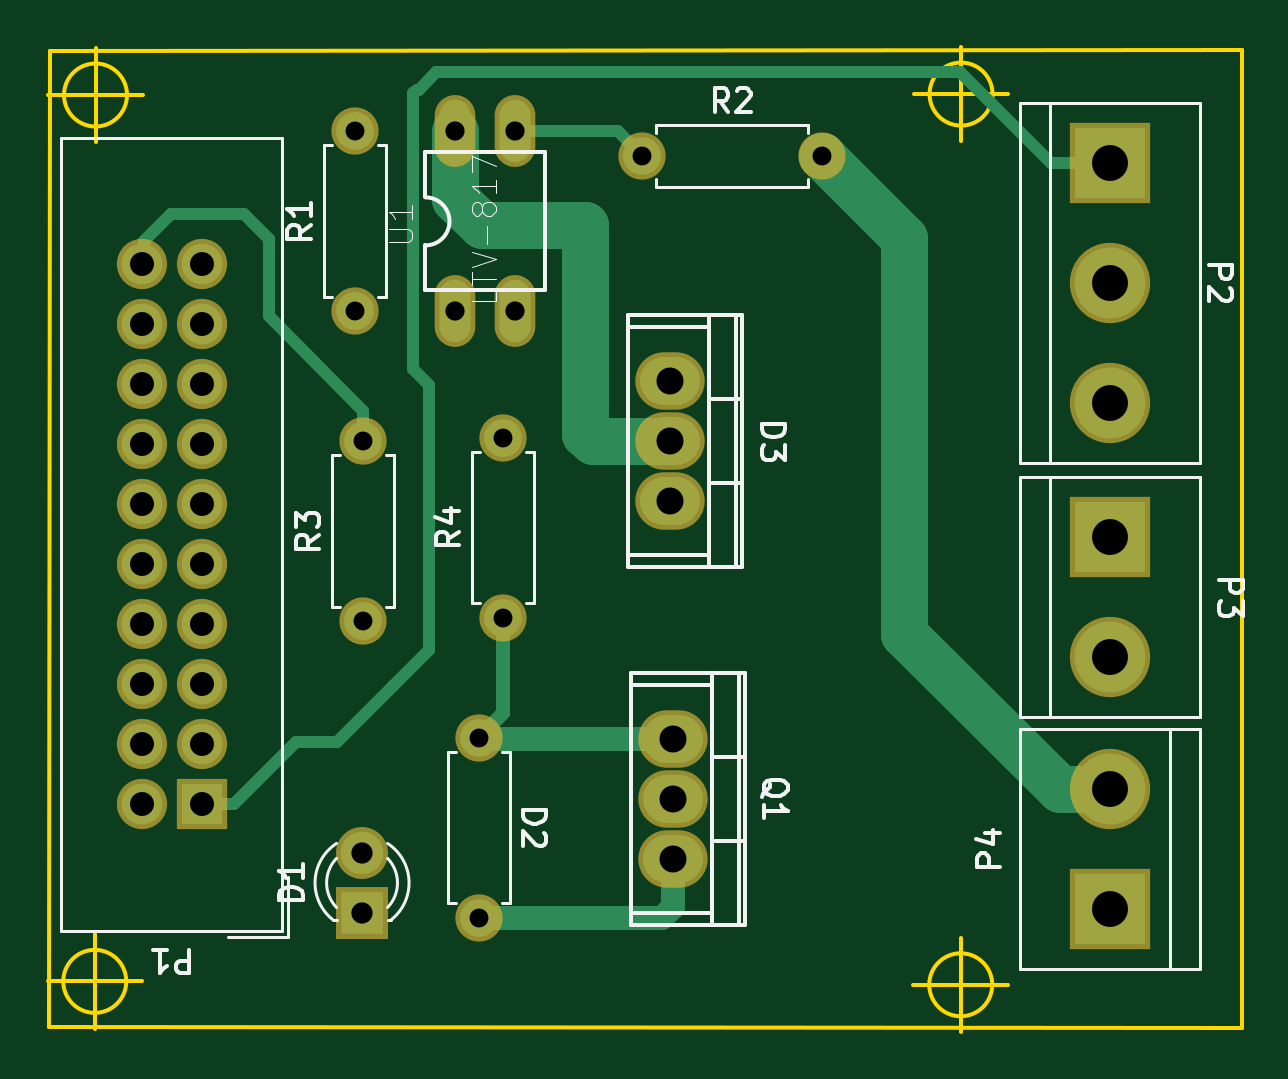
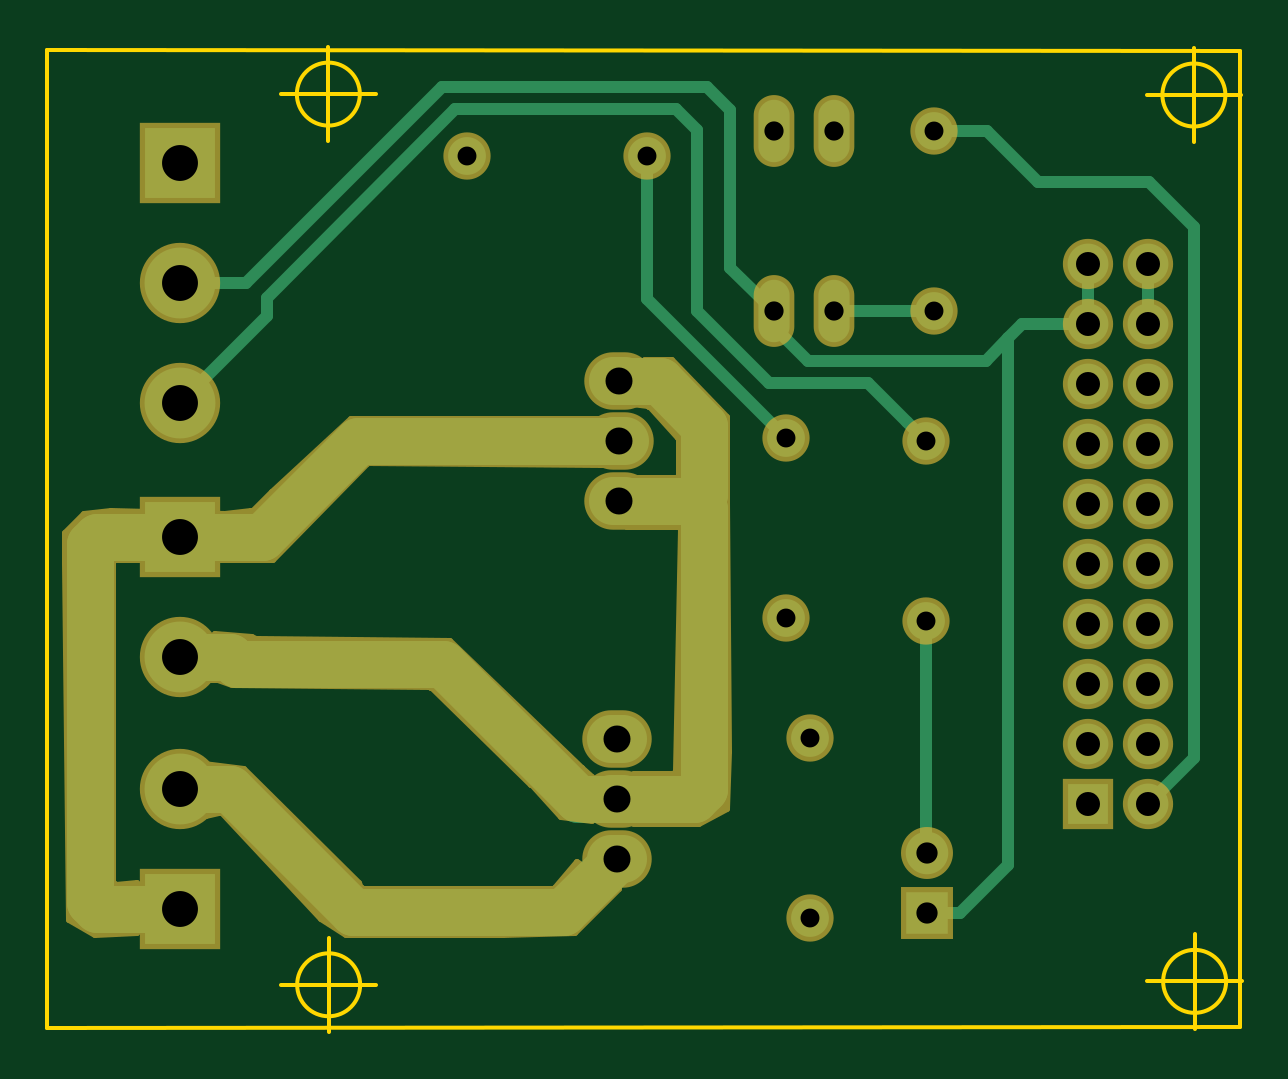
Circuit board: 10 layer files. Board 50.6 x 41.7 mm.
- bottom_copper: Motor DC power-B.Cu.gbr (5846 bytes)
- bottom_mask: Motor DC power-B.Mask.gbr (8346 bytes)
- paste: Motor DC power-B.Paste.gbr (570 bytes)
- bottom_silk: Motor DC power-B.SilkS.gbr (571 bytes)
- outline: Motor DC power-Edge.Cuts.gbr (1508 bytes)
- top_copper: Motor DC power-F.Cu.gbr (4794 bytes)
- top_mask: Motor DC power-F.Mask.gbr (2282 bytes)
- paste: Motor DC power-F.Paste.gbr (570 bytes)
- top_silk: Motor DC power-F.SilkS.gbr (14377 bytes)
- drill: Motor DC power-PTH.drl (1106 bytes)

=== bottom_copper: Motor DC power-B.Cu.gbr ===
G04 #@! TF.GenerationSoftware,KiCad,Pcbnew,(2017-11-24 revision a01d81e4b)-makepkg*
G04 #@! TF.CreationDate,2018-01-06T21:54:51+07:00*
G04 #@! TF.ProjectId,Motor DC power,4D6F746F7220444320706F7765722E6B,rev?*
G04 #@! TF.SameCoordinates,Original*
G04 #@! TF.FileFunction,Copper,L2,Bot,Signal*
G04 #@! TF.FilePolarity,Positive*
%FSLAX46Y46*%
G04 Gerber Fmt 4.6, Leading zero omitted, Abs format (unit mm)*
G04 Created by KiCad (PCBNEW (2017-11-24 revision a01d81e4b)-makepkg) date 01/06/18 21:54:51*
%MOMM*%
%LPD*%
G01*
G04 APERTURE LIST*
%ADD10R,1.727200X1.727200*%
%ADD11O,1.727200X1.727200*%
%ADD12R,1.800000X1.800000*%
%ADD13C,1.800000*%
%ADD14C,1.600000*%
%ADD15O,1.600000X1.600000*%
%ADD16O,2.540000X2.032000*%
%ADD17R,3.000000X3.000000*%
%ADD18C,3.000000*%
%ADD19O,1.320800X2.641600*%
%ADD20C,0.500000*%
%ADD21C,2.000000*%
G04 APERTURE END LIST*
D10*
X105265000Y-117325000D03*
D11*
X102725000Y-117325000D03*
X105265000Y-114785000D03*
X102725000Y-114785000D03*
X105265000Y-112245000D03*
X102725000Y-112245000D03*
X105265000Y-109705000D03*
X102725000Y-109705000D03*
X105265000Y-107165000D03*
X102725000Y-107165000D03*
X105265000Y-104625000D03*
X102725000Y-104625000D03*
X105265000Y-102085000D03*
X102725000Y-102085000D03*
X105265000Y-99545000D03*
X102725000Y-99545000D03*
X105265000Y-97005000D03*
X102725000Y-97005000D03*
X105265000Y-94465000D03*
X102725000Y-94465000D03*
D12*
X112050000Y-121925000D03*
D13*
X112050000Y-119385000D03*
D14*
X117000000Y-114500000D03*
D15*
X117000000Y-122120000D03*
D16*
X125100000Y-101960000D03*
X125100000Y-104500000D03*
X125100000Y-99420000D03*
D17*
X143700000Y-90190000D03*
D18*
X143700000Y-95270000D03*
X143700000Y-100350000D03*
D17*
X143700000Y-106020000D03*
D18*
X143700000Y-111100000D03*
D17*
X143700000Y-121780000D03*
D18*
X143700000Y-116700000D03*
D16*
X125200000Y-117100000D03*
X125200000Y-119640000D03*
X125200000Y-114560000D03*
D14*
X111750000Y-96450000D03*
D15*
X111750000Y-88830000D03*
D14*
X123900000Y-89875000D03*
D15*
X131520000Y-89875000D03*
D14*
X112100000Y-109570000D03*
D15*
X112100000Y-101950000D03*
D14*
X118025000Y-109425000D03*
D15*
X118025000Y-101805000D03*
D19*
X116005000Y-96460000D03*
X118545000Y-96460000D03*
X118545000Y-88840000D03*
X116005000Y-88840000D03*
D20*
X108625000Y-97600000D02*
X108030000Y-97005000D01*
X109575000Y-98550000D02*
X108625000Y-97600000D01*
X112050000Y-121925000D02*
X110650000Y-121925000D01*
X110650000Y-121925000D02*
X108625000Y-119900000D01*
X108625000Y-119900000D02*
X108625000Y-97600000D01*
X105265000Y-97005000D02*
X105265000Y-94465000D01*
X108030000Y-97005000D02*
X105265000Y-97005000D01*
X117115400Y-98550000D02*
X109575000Y-98550000D01*
X118545000Y-96460000D02*
X118545000Y-97120400D01*
X118545000Y-97120400D02*
X117115400Y-98550000D01*
X143700000Y-95270000D02*
X140909485Y-95270000D01*
X140909485Y-95270000D02*
X132593588Y-86954103D01*
X132593588Y-86954103D02*
X121369587Y-86954103D01*
X121369587Y-86954103D02*
X120396907Y-87926783D01*
X120396907Y-87926783D02*
X120396907Y-94608093D01*
X120396907Y-94608093D02*
X118545000Y-96460000D01*
X112100000Y-109570000D02*
X112100000Y-119335000D01*
X112100000Y-119335000D02*
X112050000Y-119385000D01*
D21*
X143700000Y-116700000D02*
X141578680Y-116700000D01*
X141578680Y-116700000D02*
X136378680Y-121900000D01*
X136378680Y-121900000D02*
X127460000Y-121900000D01*
X127460000Y-121900000D02*
X125200000Y-119640000D01*
X147500000Y-121480000D02*
X147500000Y-106320000D01*
X147500000Y-106320000D02*
X147200000Y-106020000D01*
X147200000Y-106020000D02*
X143700000Y-106020000D01*
X143700000Y-121780000D02*
X147200000Y-121780000D01*
X147200000Y-121780000D02*
X147500000Y-121480000D01*
X143700000Y-106020000D02*
X140200000Y-106020000D01*
X140200000Y-106020000D02*
X136140000Y-101960000D01*
X136140000Y-101960000D02*
X128370000Y-101960000D01*
X128370000Y-101960000D02*
X125100000Y-101960000D01*
X143700000Y-111100000D02*
X141578680Y-111100000D01*
X141578680Y-111100000D02*
X141287070Y-111391610D01*
X141287070Y-111391610D02*
X132537139Y-111391610D01*
X132537139Y-111391610D02*
X126828749Y-117100000D01*
X126828749Y-117100000D02*
X125200000Y-117100000D01*
X121830000Y-104500000D02*
X121500000Y-104830000D01*
X121500000Y-104830000D02*
X121500000Y-116670000D01*
X121500000Y-116670000D02*
X121930000Y-117100000D01*
X121930000Y-117100000D02*
X125200000Y-117100000D01*
X125100000Y-104500000D02*
X121830000Y-104500000D01*
X121830000Y-104500000D02*
X121500000Y-104170000D01*
X121500000Y-101300000D02*
X121500000Y-104170000D01*
X123380000Y-99420000D02*
X121500000Y-101300000D01*
X125100000Y-99420000D02*
X123380000Y-99420000D01*
D20*
X109520000Y-88830000D02*
X107350000Y-91000000D01*
X111750000Y-88830000D02*
X109520000Y-88830000D01*
X107350000Y-91000000D02*
X102650000Y-91000000D01*
X102650000Y-91000000D02*
X100750000Y-92900000D01*
X100750000Y-92900000D02*
X100750000Y-115350000D01*
X100750000Y-115350000D02*
X102725000Y-117325000D01*
X102725000Y-94465000D02*
X102725000Y-97005000D01*
X143700000Y-100350000D02*
X140000000Y-96650000D01*
X118750000Y-99500000D02*
X114550000Y-99500000D01*
X140000000Y-96650000D02*
X140000000Y-95881864D01*
X112899999Y-101150001D02*
X112100000Y-101950000D01*
X140000000Y-95881864D02*
X132028738Y-87910602D01*
X132028738Y-87910602D02*
X122670116Y-87910602D01*
X122670116Y-87910602D02*
X121789694Y-88791024D01*
X121789694Y-88791024D02*
X121789694Y-96460306D01*
X121789694Y-96460306D02*
X118750000Y-99500000D01*
X114550000Y-99500000D02*
X112899999Y-101150001D01*
X111750000Y-96450000D02*
X115995000Y-96450000D01*
X115995000Y-96450000D02*
X116005000Y-96460000D01*
X118025000Y-101805000D02*
X123900000Y-95930000D01*
X123900000Y-95930000D02*
X123900000Y-89875000D01*
M02*

=== bottom_mask: Motor DC power-B.Mask.gbr (8346 bytes, source omitted) ===
=== paste: Motor DC power-B.Paste.gbr ===
G04 #@! TF.GenerationSoftware,KiCad,Pcbnew,(2017-11-24 revision a01d81e4b)-makepkg*
G04 #@! TF.CreationDate,2018-01-06T21:54:51+07:00*
G04 #@! TF.ProjectId,Motor DC power,4D6F746F7220444320706F7765722E6B,rev?*
G04 #@! TF.SameCoordinates,Original*
G04 #@! TF.FileFunction,Paste,Bot*
G04 #@! TF.FilePolarity,Positive*
%FSLAX46Y46*%
G04 Gerber Fmt 4.6, Leading zero omitted, Abs format (unit mm)*
G04 Created by KiCad (PCBNEW (2017-11-24 revision a01d81e4b)-makepkg) date 01/06/18 21:54:51*
%MOMM*%
%LPD*%
G01*
G04 APERTURE LIST*
G04 APERTURE END LIST*
M02*

=== bottom_silk: Motor DC power-B.SilkS.gbr ===
G04 #@! TF.GenerationSoftware,KiCad,Pcbnew,(2017-11-24 revision a01d81e4b)-makepkg*
G04 #@! TF.CreationDate,2018-01-06T21:54:51+07:00*
G04 #@! TF.ProjectId,Motor DC power,4D6F746F7220444320706F7765722E6B,rev?*
G04 #@! TF.SameCoordinates,Original*
G04 #@! TF.FileFunction,Legend,Bot*
G04 #@! TF.FilePolarity,Positive*
%FSLAX46Y46*%
G04 Gerber Fmt 4.6, Leading zero omitted, Abs format (unit mm)*
G04 Created by KiCad (PCBNEW (2017-11-24 revision a01d81e4b)-makepkg) date 01/06/18 21:54:51*
%MOMM*%
%LPD*%
G01*
G04 APERTURE LIST*
G04 APERTURE END LIST*
M02*

=== outline: Motor DC power-Edge.Cuts.gbr ===
G04 #@! TF.GenerationSoftware,KiCad,Pcbnew,(2017-11-24 revision a01d81e4b)-makepkg*
G04 #@! TF.CreationDate,2018-01-06T21:54:51+07:00*
G04 #@! TF.ProjectId,Motor DC power,4D6F746F7220444320706F7765722E6B,rev?*
G04 #@! TF.SameCoordinates,Original*
G04 #@! TF.FileFunction,Profile,NP*
%FSLAX46Y46*%
G04 Gerber Fmt 4.6, Leading zero omitted, Abs format (unit mm)*
G04 Created by KiCad (PCBNEW (2017-11-24 revision a01d81e4b)-makepkg) date 01/06/18 21:54:51*
%MOMM*%
%LPD*%
G01*
G04 APERTURE LIST*
%ADD10C,0.150000*%
G04 APERTURE END LIST*
D10*
X138740774Y-87261361D02*
G75*
G03X138740774Y-87261361I-1333333J0D01*
G01*
X135407441Y-87261361D02*
X139407441Y-87261361D01*
X137407441Y-85261361D02*
X137407441Y-89261361D01*
X102099436Y-87300000D02*
G75*
G03X102099436Y-87300000I-1333333J0D01*
G01*
X98766103Y-87300000D02*
X102766103Y-87300000D01*
X100766103Y-85300000D02*
X100766103Y-89300000D01*
X102068551Y-124822518D02*
G75*
G03X102068551Y-124822518I-1333333J0D01*
G01*
X98735218Y-124822518D02*
X102735218Y-124822518D01*
X100735218Y-122822518D02*
X100735218Y-126822518D01*
X138727714Y-124967120D02*
G75*
G03X138727714Y-124967120I-1333333J0D01*
G01*
X135394381Y-124967120D02*
X139394381Y-124967120D01*
X137394381Y-122967120D02*
X137394381Y-126967120D01*
X98800000Y-126750000D02*
X98825000Y-85425000D01*
X149300000Y-126800000D02*
X98800000Y-126750000D01*
X149300000Y-85400000D02*
X149300000Y-126800000D01*
X98825000Y-85425000D02*
X149300000Y-85400000D01*
M02*

=== top_copper: Motor DC power-F.Cu.gbr ===
G04 #@! TF.GenerationSoftware,KiCad,Pcbnew,(2017-11-24 revision a01d81e4b)-makepkg*
G04 #@! TF.CreationDate,2018-01-06T21:54:51+07:00*
G04 #@! TF.ProjectId,Motor DC power,4D6F746F7220444320706F7765722E6B,rev?*
G04 #@! TF.SameCoordinates,Original*
G04 #@! TF.FileFunction,Copper,L1,Top,Signal*
G04 #@! TF.FilePolarity,Positive*
%FSLAX46Y46*%
G04 Gerber Fmt 4.6, Leading zero omitted, Abs format (unit mm)*
G04 Created by KiCad (PCBNEW (2017-11-24 revision a01d81e4b)-makepkg) date 01/06/18 21:54:51*
%MOMM*%
%LPD*%
G01*
G04 APERTURE LIST*
%ADD10R,1.727200X1.727200*%
%ADD11O,1.727200X1.727200*%
%ADD12R,1.800000X1.800000*%
%ADD13C,1.800000*%
%ADD14C,1.600000*%
%ADD15O,1.600000X1.600000*%
%ADD16O,2.540000X2.032000*%
%ADD17R,3.000000X3.000000*%
%ADD18C,3.000000*%
%ADD19O,1.320800X2.641600*%
%ADD20C,0.500000*%
%ADD21C,1.000000*%
%ADD22C,0.600000*%
%ADD23C,2.000000*%
G04 APERTURE END LIST*
D10*
X105265000Y-117325000D03*
D11*
X102725000Y-117325000D03*
X105265000Y-114785000D03*
X102725000Y-114785000D03*
X105265000Y-112245000D03*
X102725000Y-112245000D03*
X105265000Y-109705000D03*
X102725000Y-109705000D03*
X105265000Y-107165000D03*
X102725000Y-107165000D03*
X105265000Y-104625000D03*
X102725000Y-104625000D03*
X105265000Y-102085000D03*
X102725000Y-102085000D03*
X105265000Y-99545000D03*
X102725000Y-99545000D03*
X105265000Y-97005000D03*
X102725000Y-97005000D03*
X105265000Y-94465000D03*
X102725000Y-94465000D03*
D12*
X112050000Y-121925000D03*
D13*
X112050000Y-119385000D03*
D14*
X117000000Y-114500000D03*
D15*
X117000000Y-122120000D03*
D16*
X125100000Y-101960000D03*
X125100000Y-104500000D03*
X125100000Y-99420000D03*
D17*
X143700000Y-90190000D03*
D18*
X143700000Y-95270000D03*
X143700000Y-100350000D03*
D17*
X143700000Y-106020000D03*
D18*
X143700000Y-111100000D03*
D17*
X143700000Y-121780000D03*
D18*
X143700000Y-116700000D03*
D16*
X125200000Y-117100000D03*
X125200000Y-119640000D03*
X125200000Y-114560000D03*
D14*
X111750000Y-96450000D03*
D15*
X111750000Y-88830000D03*
D14*
X123900000Y-89875000D03*
D15*
X131520000Y-89875000D03*
D14*
X112100000Y-109570000D03*
D15*
X112100000Y-101950000D03*
D14*
X118025000Y-109425000D03*
D15*
X118025000Y-101805000D03*
D19*
X116005000Y-96460000D03*
X118545000Y-96460000D03*
X118545000Y-88840000D03*
X116005000Y-88840000D03*
D20*
X118545000Y-97120400D02*
X118545000Y-96460000D01*
D21*
X125200000Y-114560000D02*
X117060000Y-114560000D01*
X117060000Y-114560000D02*
X117000000Y-114500000D01*
D22*
X118025000Y-109425000D02*
X118025000Y-113475000D01*
X118025000Y-113475000D02*
X117000000Y-114500000D01*
D20*
X118175000Y-109575000D02*
X118025000Y-109425000D01*
D21*
X125200000Y-119640000D02*
X125200000Y-121656000D01*
X125200000Y-121656000D02*
X124736000Y-122120000D01*
X124736000Y-122120000D02*
X118131370Y-122120000D01*
X118131370Y-122120000D02*
X117000000Y-122120000D01*
D23*
X135000000Y-110121320D02*
X135000000Y-93355000D01*
X135000000Y-93355000D02*
X131520000Y-89875000D01*
X143700000Y-116700000D02*
X141578680Y-116700000D01*
X141578680Y-116700000D02*
X135000000Y-110121320D01*
X125100000Y-101960000D02*
X121830000Y-101960000D01*
X121830000Y-101960000D02*
X121500000Y-101630000D01*
X121500000Y-101630000D02*
X121500000Y-92801684D01*
X121500000Y-92801684D02*
X117122275Y-92801684D01*
X117122275Y-92801684D02*
X116005000Y-91684409D01*
X116005000Y-91684409D02*
X116005000Y-88840000D01*
D20*
X113375001Y-112324999D02*
X114894590Y-110805410D01*
X113350001Y-112324999D02*
X113375001Y-112324999D01*
X110971400Y-114703600D02*
X113350001Y-112324999D01*
X109250000Y-114703600D02*
X110971400Y-114703600D01*
X106628600Y-117325000D02*
X109250000Y-114703600D01*
X105265000Y-117325000D02*
X106628600Y-117325000D01*
X137350000Y-86325000D02*
X141215000Y-90190000D01*
X114894590Y-110805410D02*
X114894590Y-99569590D01*
X114225000Y-98900000D02*
X114225000Y-87200000D01*
X114894590Y-99569590D02*
X114225000Y-98900000D01*
X114225000Y-87200000D02*
X114355810Y-87069190D01*
X114355810Y-87069190D02*
X114455810Y-87069190D01*
X115200000Y-86325000D02*
X137350000Y-86325000D01*
X114455810Y-87069190D02*
X115200000Y-86325000D01*
X141215000Y-90190000D02*
X143700000Y-90190000D01*
X102800000Y-93500000D02*
X102800000Y-94390000D01*
X102800000Y-94390000D02*
X102725000Y-94465000D01*
X103950000Y-92350000D02*
X102800000Y-93500000D01*
X107050000Y-92350000D02*
X103950000Y-92350000D01*
X108100000Y-93400000D02*
X107050000Y-92350000D01*
X108100000Y-96675000D02*
X108100000Y-93400000D01*
X112100000Y-100675000D02*
X108100000Y-96675000D01*
X112100000Y-101950000D02*
X112100000Y-100675000D01*
X118545000Y-88840000D02*
X122865000Y-88840000D01*
X122865000Y-88840000D02*
X123900000Y-89875000D01*
M02*

=== top_mask: Motor DC power-F.Mask.gbr ===
G04 #@! TF.GenerationSoftware,KiCad,Pcbnew,(2017-11-24 revision a01d81e4b)-makepkg*
G04 #@! TF.CreationDate,2018-01-06T21:54:51+07:00*
G04 #@! TF.ProjectId,Motor DC power,4D6F746F7220444320706F7765722E6B,rev?*
G04 #@! TF.SameCoordinates,Original*
G04 #@! TF.FileFunction,Soldermask,Top*
G04 #@! TF.FilePolarity,Negative*
%FSLAX46Y46*%
G04 Gerber Fmt 4.6, Leading zero omitted, Abs format (unit mm)*
G04 Created by KiCad (PCBNEW (2017-11-24 revision a01d81e4b)-makepkg) date 01/06/18 21:54:51*
%MOMM*%
%LPD*%
G01*
G04 APERTURE LIST*
%ADD10R,2.127200X2.127200*%
%ADD11O,2.127200X2.127200*%
%ADD12R,2.200000X2.200000*%
%ADD13C,2.200000*%
%ADD14C,2.000000*%
%ADD15O,2.000000X2.000000*%
%ADD16O,2.940000X2.432000*%
%ADD17R,3.400000X3.400000*%
%ADD18C,3.400000*%
%ADD19O,1.720800X3.041600*%
G04 APERTURE END LIST*
D10*
X105265000Y-117325000D03*
D11*
X102725000Y-117325000D03*
X105265000Y-114785000D03*
X102725000Y-114785000D03*
X105265000Y-112245000D03*
X102725000Y-112245000D03*
X105265000Y-109705000D03*
X102725000Y-109705000D03*
X105265000Y-107165000D03*
X102725000Y-107165000D03*
X105265000Y-104625000D03*
X102725000Y-104625000D03*
X105265000Y-102085000D03*
X102725000Y-102085000D03*
X105265000Y-99545000D03*
X102725000Y-99545000D03*
X105265000Y-97005000D03*
X102725000Y-97005000D03*
X105265000Y-94465000D03*
X102725000Y-94465000D03*
D12*
X112050000Y-121925000D03*
D13*
X112050000Y-119385000D03*
D14*
X117000000Y-114500000D03*
D15*
X117000000Y-122120000D03*
D16*
X125100000Y-101960000D03*
X125100000Y-104500000D03*
X125100000Y-99420000D03*
D17*
X143700000Y-90190000D03*
D18*
X143700000Y-95270000D03*
X143700000Y-100350000D03*
D17*
X143700000Y-106020000D03*
D18*
X143700000Y-111100000D03*
D17*
X143700000Y-121780000D03*
D18*
X143700000Y-116700000D03*
D16*
X125200000Y-117100000D03*
X125200000Y-119640000D03*
X125200000Y-114560000D03*
D14*
X111750000Y-96450000D03*
D15*
X111750000Y-88830000D03*
D14*
X123900000Y-89875000D03*
D15*
X131520000Y-89875000D03*
D14*
X112100000Y-109570000D03*
D15*
X112100000Y-101950000D03*
D14*
X118025000Y-109425000D03*
D15*
X118025000Y-101805000D03*
D19*
X116005000Y-96460000D03*
X118545000Y-96460000D03*
X118545000Y-88840000D03*
X116005000Y-88840000D03*
M02*

=== paste: Motor DC power-F.Paste.gbr ===
G04 #@! TF.GenerationSoftware,KiCad,Pcbnew,(2017-11-24 revision a01d81e4b)-makepkg*
G04 #@! TF.CreationDate,2018-01-06T21:54:51+07:00*
G04 #@! TF.ProjectId,Motor DC power,4D6F746F7220444320706F7765722E6B,rev?*
G04 #@! TF.SameCoordinates,Original*
G04 #@! TF.FileFunction,Paste,Top*
G04 #@! TF.FilePolarity,Positive*
%FSLAX46Y46*%
G04 Gerber Fmt 4.6, Leading zero omitted, Abs format (unit mm)*
G04 Created by KiCad (PCBNEW (2017-11-24 revision a01d81e4b)-makepkg) date 01/06/18 21:54:51*
%MOMM*%
%LPD*%
G01*
G04 APERTURE LIST*
G04 APERTURE END LIST*
M02*

=== top_silk: Motor DC power-F.SilkS.gbr (14377 bytes, source omitted) ===
=== drill: Motor DC power-PTH.drl ===
M48
;DRILL file {KiCad (2017-11-24 revision a01d81e4b)-makepkg} date 01/06/18 21:55:04
;FORMAT={-:-/ absolute / metric / decimal}
FMAT,2
METRIC,TZ
T1C0.800
T2C0.813
T3C0.900
T4C1.016
T5C1.143
T6C1.520
%
G90
G05
M71
T1
X112.1Y-101.95
X118.025Y-101.805
X111.75Y-88.83
X111.75Y-96.45
X123.9Y-89.875
X131.52Y-89.875
X117.Y-114.5
X117.Y-122.12
X112.1Y-109.57
X118.025Y-109.425
T2
X116.005Y-88.84
X116.005Y-96.46
X118.545Y-88.84
X118.545Y-96.46
T3
X112.05Y-119.385
X112.05Y-121.925
T4
X102.725Y-94.465
X102.725Y-97.005
X102.725Y-99.545
X102.725Y-102.085
X102.725Y-104.625
X102.725Y-107.165
X102.725Y-109.705
X102.725Y-112.245
X102.725Y-114.785
X102.725Y-117.325
X105.265Y-94.465
X105.265Y-97.005
X105.265Y-99.545
X105.265Y-102.085
X105.265Y-104.625
X105.265Y-107.165
X105.265Y-109.705
X105.265Y-112.245
X105.265Y-114.785
X105.265Y-117.325
T5
X125.1Y-99.42
X125.1Y-101.96
X125.1Y-104.5
X125.2Y-114.56
X125.2Y-117.1
X125.2Y-119.64
T6
X143.7Y-90.19
X143.7Y-95.27
X143.7Y-100.35
X143.7Y-106.02
X143.7Y-111.1
X143.7Y-116.7
X143.7Y-121.78
T0
M30

